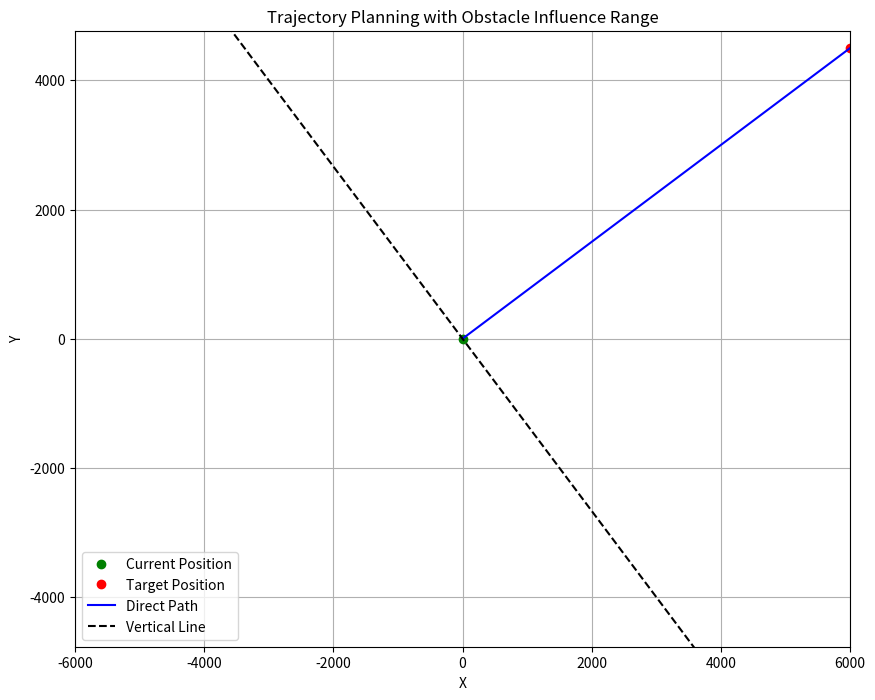

The matplotlib source for this figure:
import math
import random
import matplotlib.pyplot as plt
import numpy as np

# random.seed(6)  # 固定シードで再現性を確保

# フィールドの範囲
FIELD_X_MIN, FIELD_Y_MIN = -6000, -4500
FIELD_X_MAX, FIELD_Y_MAX = 6000, 4500

# 始点と終点
current_position = (0, 0)
target_position = (FIELD_X_MAX, FIELD_Y_MAX)

# 障害物の半径
obstacle_radius = 180

# 障害物の位置（フィールド内に配置）
obstacles = [
    # (random.uniform(5000, FIELD_X_MAX - 500), random.uniform(3500, FIELD_Y_MAX - 500))
    (random.uniform(FIELD_X_MIN + 7000, FIELD_X_MAX - 500), random.uniform(FIELD_Y_MIN + 5000, FIELD_Y_MAX - 500))
    for _ in range(0)
]

vertical_line = [0, 0]  # 初期化（後で更新）

# 許容できる軌道かどうかを判定する関数
def is_trajectory_acceptable(path):
    for point in path:
        for obs in obstacles:
            if math.dist(point, obs) < obstacle_radius:  # 障害物との距離が近すぎる場合はNG
                return False
    return True

# 軌道を生成する関数（直線的な軌道）
def generate_trajectory(start, end, steps=60):
    path = []
    for i in range(steps + 1):
        x = start[0] + (end[0] - start[0]) * i / steps
        y = start[1] + (end[1] - start[1]) * i / steps
        path.append((x, y))
    return path

# 直線軌道の式を生成する関数
def line_equation(start, end):
    a = (end[1] - start[1]) / (end[0] - start[0]) if end[0] != start[0] else float('inf')
    b = start[1] - a * start[0]
    # b = (target_position[1] + current_position[1]) / 2 - a * (target_position[0] + current_position[0]) / 2  # 目標位置を基準に
    return a, b

# 中間目標を生成（フィールド内）
def generate_intermediate_targets(n=5):
    targets = []
    for _ in range(n):
        x = random.uniform(FIELD_X_MIN, FIELD_X_MAX)
        # y = -line[0] * x + line[1]
        y = random.uniform(FIELD_Y_MIN, FIELD_Y_MAX)
        targets.append((x, y))
    return targets

# 角度を計算する関数（現在→中間と現在→目標のベクトルのなす角）
def angle_to_target(current, mid, target):
    def vector(a, b):
        return (b[0] - a[0], b[1] - a[1])
    v1 = vector(current, mid)
    v2 = vector(current, target)
    dot = v1[0]*v2[0] + v1[1]*v2[1]
    norm1 = math.hypot(*v1)
    norm2 = math.hypot(*v2)
    return math.acos(dot / (norm1 * norm2 + 1e-6))  # 小さな値でゼロ除算防止

# メイン処理
def plan_path():
    direct_path = generate_trajectory(current_position, target_position)

    line = line_equation(current_position, target_position)
    vertical_line[0] = -1/line[0]  # 直線の傾きを保存
    vertical_line[1] = line[1]  # 直線の切片
    print(f"Vertical line equation: y = {line[0]} * x + {line[1]}")

    if is_trajectory_acceptable(direct_path):
        return direct_path, "Direct", [], None

    # ランダム中間目標生成
    random_targets = generate_intermediate_targets()
    all_targets = random_targets

    # 角度でソート（目標方向に近い順）
    all_targets.sort(key=lambda mid: angle_to_target(current_position, mid, target_position))

    for mid in all_targets:
        first_leg = generate_trajectory(current_position, mid)
        if not is_trajectory_acceptable(first_leg):
            continue
        second_leg = generate_trajectory(mid, target_position)
        full_path = first_leg + second_leg
        if is_trajectory_acceptable(full_path):
            return full_path, "Intermediate", all_targets, mid
    return None, "None", all_targets, None

# 軌道の計画と可視化
path, path_type, intermediate_targets, selected_midpoint = plan_path()

plt.figure(figsize=(10, 8))
plt.plot(current_position[0], current_position[1], 'go', label='Current Position')
plt.plot(target_position[0], target_position[1], 'ro', label='Target Position')

# 障害物の描画（影響範囲を円で表示）
for obs in obstacles:
    circle = plt.Circle(obs, obstacle_radius, color='gray', alpha=0.3)
    plt.gca().add_patch(circle)
    plt.plot(obs[0], obs[1], 'ks', label='Obstacle' if obs == obstacles[0] else "")

# 中間目標の描画
for idx, mid in enumerate(intermediate_targets):
    plt.plot(mid[0], mid[1], 'c^', label='Intermediate Target' if idx == 0 else "")
    plt.text(mid[0]+100, mid[1]+100, f'M{idx+1}', fontsize=9)

# 採用された中間目標の強調表示
if selected_midpoint:
    plt.plot(selected_midpoint[0], selected_midpoint[1], 'm*', markersize=12, label='Selected Midpoint')

# 軌道の描画
if path:
    x_vals, y_vals = zip(*path)
    plt.plot(x_vals, y_vals, 'b-', label=f'{path_type} Path')

    x = np.linspace(FIELD_X_MIN, FIELD_X_MAX, 100)
    print(f"y = {vertical_line[0]} * x + {vertical_line[1]}")
    y = vertical_line[0] * x + vertical_line[1]
    plt.plot(x, y, 'k--', label='Vertical Line')  # 垂直線の描画

else:
    plt.title("No acceptable path found")

plt.legend()
plt.grid(True)
plt.xlabel("X")
plt.ylabel("Y")
plt.title("Trajectory Planning with Obstacle Influence Range")
plt.axis("equal")
plt.xlim(FIELD_X_MIN, FIELD_X_MAX)
plt.ylim(FIELD_Y_MIN, FIELD_Y_MAX)
plt.show()